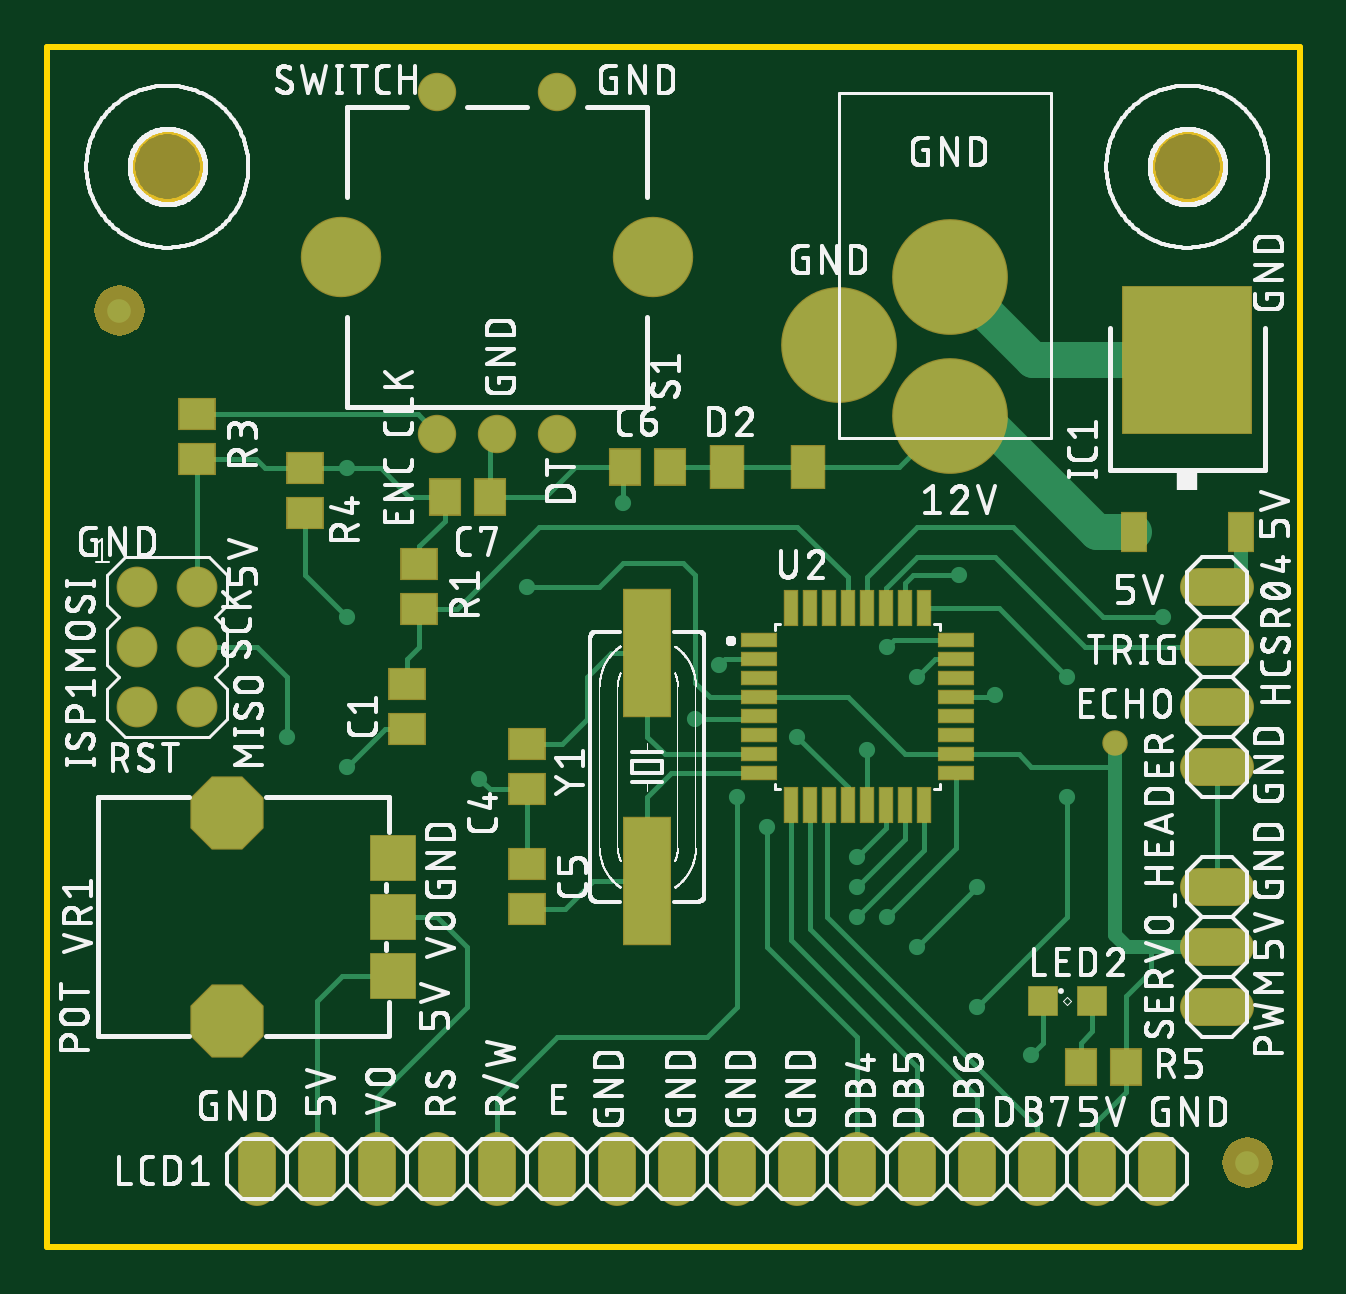
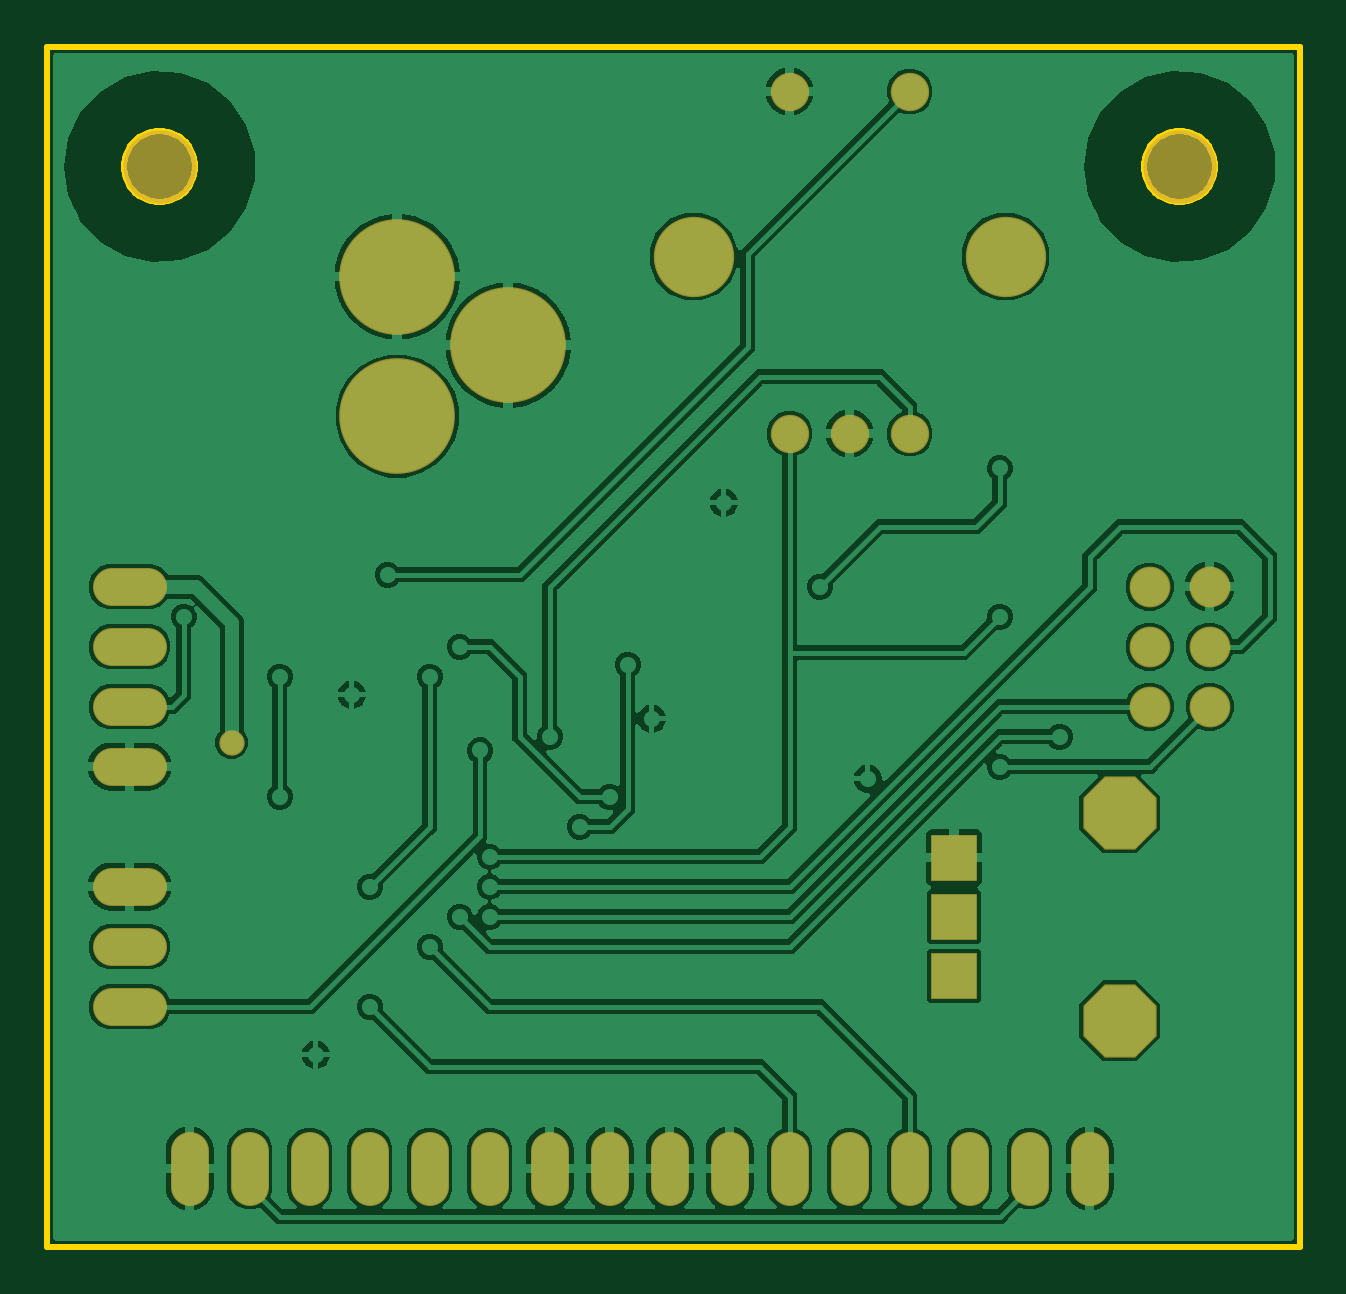
Circuit board: 7 layer files. Board 53.0 x 50.8 mm.
- bottom_copper: PingPong_388_2019 rev5.GBL (107733 bytes)
- bottom_mask: PingPong_388_2019 rev5.GBS (1696 bytes)
- outline: PingPong_388_2019 rev5.GKO (3616 bytes)
- top_copper: PingPong_388_2019 rev5.GTL (8997 bytes)
- top_silk: PingPong_388_2019 rev5.GTO (319249 bytes)
- paste: PingPong_388_2019 rev5.GTP (1581 bytes)
- top_mask: PingPong_388_2019 rev5.GTS (7403 bytes)

=== bottom_copper: PingPong_388_2019 rev5.GBL (107733 bytes, source omitted) ===
=== bottom_mask: PingPong_388_2019 rev5.GBS ===
G04 EAGLE Gerber RS-274X export*
G75*
%MOMM*%
%FSLAX34Y34*%
%LPD*%
%INSoldermask Bottom*%
%IPPOS*%
%AMOC8*
5,1,8,0,0,1.08239X$1,22.5*%
G01*
%ADD10C,4.901600*%
%ADD11C,1.625600*%
%ADD12C,1.727200*%
%ADD13C,1.625600*%
%ADD14C,3.403600*%
%ADD15R,1.981200X1.981200*%
%ADD16P,3.357141X8X22.500000*%
%ADD17C,3.101600*%
%ADD18C,1.076600*%


D10*
X436600Y381600D03*
X483600Y351600D03*
X483600Y410600D03*
D11*
X589280Y279400D02*
X604520Y279400D01*
X604520Y254000D02*
X589280Y254000D01*
X589280Y228600D02*
X604520Y228600D01*
X604520Y203200D02*
X589280Y203200D01*
D12*
X139700Y254000D03*
X165100Y254000D03*
X165100Y279400D03*
X139700Y279400D03*
X139700Y228600D03*
X165100Y228600D03*
D11*
X190500Y40640D02*
X190500Y25400D01*
X215900Y25400D02*
X215900Y40640D01*
X241300Y40640D02*
X241300Y25400D01*
X266700Y25400D02*
X266700Y40640D01*
X292100Y40640D02*
X292100Y25400D01*
X317500Y25400D02*
X317500Y40640D01*
X342900Y40640D02*
X342900Y25400D01*
X368300Y25400D02*
X368300Y40640D01*
X393700Y40640D02*
X393700Y25400D01*
X419100Y25400D02*
X419100Y40640D01*
X444500Y40640D02*
X444500Y25400D01*
X469900Y25400D02*
X469900Y40640D01*
X495300Y40640D02*
X495300Y25400D01*
X520700Y25400D02*
X520700Y40640D01*
X546100Y40640D02*
X546100Y25400D01*
X571500Y25400D02*
X571500Y40640D01*
D13*
X292100Y344170D03*
X317500Y488950D03*
D14*
X358140Y419100D03*
X226060Y419100D03*
D13*
X266700Y488950D03*
X317500Y344170D03*
X266700Y344170D03*
D11*
X589280Y101600D02*
X604520Y101600D01*
X604520Y127000D02*
X589280Y127000D01*
X589280Y152400D02*
X604520Y152400D01*
D15*
X247800Y114700D03*
X247800Y139700D03*
X247800Y164700D03*
D16*
X177800Y95700D03*
X177800Y183700D03*
D17*
X152400Y457200D03*
X584200Y457200D03*
D18*
X553720Y213360D03*
M02*

=== outline: PingPong_388_2019 rev5.GKO ===
G04 EAGLE Gerber RS-274X export*
G75*
%MOMM*%
%FSLAX34Y34*%
%LPD*%
%IN*%
%IPPOS*%
%AMOC8*
5,1,8,0,0,1.08239X$1,22.5*%
G01*
%ADD10C,0.254000*%


D10*
X101600Y0D02*
X631700Y0D01*
X631700Y507900D01*
X101600Y507900D01*
X101600Y0D01*
X167400Y456664D02*
X167324Y455596D01*
X167171Y454535D01*
X166943Y453488D01*
X166641Y452460D01*
X166267Y451456D01*
X165822Y450481D01*
X165308Y449541D01*
X164729Y448640D01*
X164087Y447782D01*
X163385Y446972D01*
X162628Y446215D01*
X161818Y445513D01*
X160960Y444871D01*
X160059Y444292D01*
X159119Y443778D01*
X158144Y443333D01*
X157140Y442959D01*
X156112Y442657D01*
X155065Y442429D01*
X154004Y442276D01*
X152936Y442200D01*
X151864Y442200D01*
X150796Y442276D01*
X149735Y442429D01*
X148688Y442657D01*
X147660Y442959D01*
X146656Y443333D01*
X145681Y443778D01*
X144741Y444292D01*
X143840Y444871D01*
X142982Y445513D01*
X142172Y446215D01*
X141415Y446972D01*
X140713Y447782D01*
X140071Y448640D01*
X139492Y449541D01*
X138978Y450481D01*
X138533Y451456D01*
X138159Y452460D01*
X137857Y453488D01*
X137629Y454535D01*
X137476Y455596D01*
X137400Y456664D01*
X137400Y457736D01*
X137476Y458804D01*
X137629Y459865D01*
X137857Y460912D01*
X138159Y461940D01*
X138533Y462944D01*
X138978Y463919D01*
X139492Y464859D01*
X140071Y465760D01*
X140713Y466618D01*
X141415Y467428D01*
X142172Y468185D01*
X142982Y468887D01*
X143840Y469529D01*
X144741Y470108D01*
X145681Y470622D01*
X146656Y471067D01*
X147660Y471441D01*
X148688Y471743D01*
X149735Y471971D01*
X150796Y472124D01*
X151864Y472200D01*
X152936Y472200D01*
X154004Y472124D01*
X155065Y471971D01*
X156112Y471743D01*
X157140Y471441D01*
X158144Y471067D01*
X159119Y470622D01*
X160059Y470108D01*
X160960Y469529D01*
X161818Y468887D01*
X162628Y468185D01*
X163385Y467428D01*
X164087Y466618D01*
X164729Y465760D01*
X165308Y464859D01*
X165822Y463919D01*
X166267Y462944D01*
X166641Y461940D01*
X166943Y460912D01*
X167171Y459865D01*
X167324Y458804D01*
X167400Y457736D01*
X167400Y456664D01*
X599200Y456664D02*
X599124Y455596D01*
X598971Y454535D01*
X598743Y453488D01*
X598441Y452460D01*
X598067Y451456D01*
X597622Y450481D01*
X597108Y449541D01*
X596529Y448640D01*
X595887Y447782D01*
X595185Y446972D01*
X594428Y446215D01*
X593618Y445513D01*
X592760Y444871D01*
X591859Y444292D01*
X590919Y443778D01*
X589944Y443333D01*
X588940Y442959D01*
X587912Y442657D01*
X586865Y442429D01*
X585804Y442276D01*
X584736Y442200D01*
X583664Y442200D01*
X582596Y442276D01*
X581535Y442429D01*
X580488Y442657D01*
X579460Y442959D01*
X578456Y443333D01*
X577481Y443778D01*
X576541Y444292D01*
X575640Y444871D01*
X574782Y445513D01*
X573972Y446215D01*
X573215Y446972D01*
X572513Y447782D01*
X571871Y448640D01*
X571292Y449541D01*
X570778Y450481D01*
X570333Y451456D01*
X569959Y452460D01*
X569657Y453488D01*
X569429Y454535D01*
X569276Y455596D01*
X569200Y456664D01*
X569200Y457736D01*
X569276Y458804D01*
X569429Y459865D01*
X569657Y460912D01*
X569959Y461940D01*
X570333Y462944D01*
X570778Y463919D01*
X571292Y464859D01*
X571871Y465760D01*
X572513Y466618D01*
X573215Y467428D01*
X573972Y468185D01*
X574782Y468887D01*
X575640Y469529D01*
X576541Y470108D01*
X577481Y470622D01*
X578456Y471067D01*
X579460Y471441D01*
X580488Y471743D01*
X581535Y471971D01*
X582596Y472124D01*
X583664Y472200D01*
X584736Y472200D01*
X585804Y472124D01*
X586865Y471971D01*
X587912Y471743D01*
X588940Y471441D01*
X589944Y471067D01*
X590919Y470622D01*
X591859Y470108D01*
X592760Y469529D01*
X593618Y468887D01*
X594428Y468185D01*
X595185Y467428D01*
X595887Y466618D01*
X596529Y465760D01*
X597108Y464859D01*
X597622Y463919D01*
X598067Y462944D01*
X598441Y461940D01*
X598743Y460912D01*
X598971Y459865D01*
X599124Y458804D01*
X599200Y457736D01*
X599200Y456664D01*
M02*

=== top_copper: PingPong_388_2019 rev5.GTL (8997 bytes, source omitted) ===
=== top_silk: PingPong_388_2019 rev5.GTO (319249 bytes, source omitted) ===
=== paste: PingPong_388_2019 rev5.GTP ===
G04 EAGLE Gerber RS-274X export*
G75*
%MOMM*%
%FSLAX34Y34*%
%LPD*%
%INSolderpaste Top*%
%IPPOS*%
%AMOC8*
5,1,8,0,0,1.08239X$1,22.5*%
G01*
%ADD10R,1.500000X1.300000*%
%ADD11R,1.300000X1.500000*%
%ADD12R,1.400000X1.800000*%
%ADD13R,5.400000X6.200000*%
%ADD14R,1.000000X1.600000*%
%ADD15R,1.200000X1.200000*%
%ADD16R,1.470000X0.550000*%
%ADD17R,0.550000X1.470000*%
%ADD18R,1.930400X5.334000*%


D10*
X254000Y219100D03*
X254000Y238100D03*
X304800Y193700D03*
X304800Y212700D03*
X304800Y161900D03*
X304800Y142900D03*
D11*
X346100Y330200D03*
X365100Y330200D03*
X288900Y317500D03*
X269900Y317500D03*
D12*
X389400Y330200D03*
X423400Y330200D03*
D13*
X584200Y375520D03*
D14*
X561400Y302520D03*
X607000Y302520D03*
D15*
X522900Y104140D03*
X543900Y104140D03*
D10*
X259080Y288900D03*
X259080Y269900D03*
X165100Y352400D03*
X165100Y333400D03*
X210820Y310540D03*
X210820Y329540D03*
D11*
X558140Y76200D03*
X539140Y76200D03*
D16*
X402800Y256600D03*
X402800Y248600D03*
X402800Y240600D03*
X402800Y232600D03*
X402800Y224600D03*
X402800Y216600D03*
X402800Y208600D03*
X402800Y200600D03*
D17*
X416500Y186900D03*
X424500Y186900D03*
X432500Y186900D03*
X440500Y186900D03*
X448500Y186900D03*
X456500Y186900D03*
X464500Y186900D03*
X472500Y186900D03*
D16*
X486200Y200600D03*
X486200Y208600D03*
X486200Y216600D03*
X486200Y224600D03*
X486200Y232600D03*
X486200Y240600D03*
X486200Y248600D03*
X486200Y256600D03*
D17*
X472500Y270300D03*
X464500Y270300D03*
X456500Y270300D03*
X448500Y270300D03*
X440500Y270300D03*
X432500Y270300D03*
X424500Y270300D03*
X416500Y270300D03*
D18*
X355600Y154940D03*
X355600Y251460D03*
M02*

=== top_mask: PingPong_388_2019 rev5.GTS (7403 bytes, source omitted) ===
